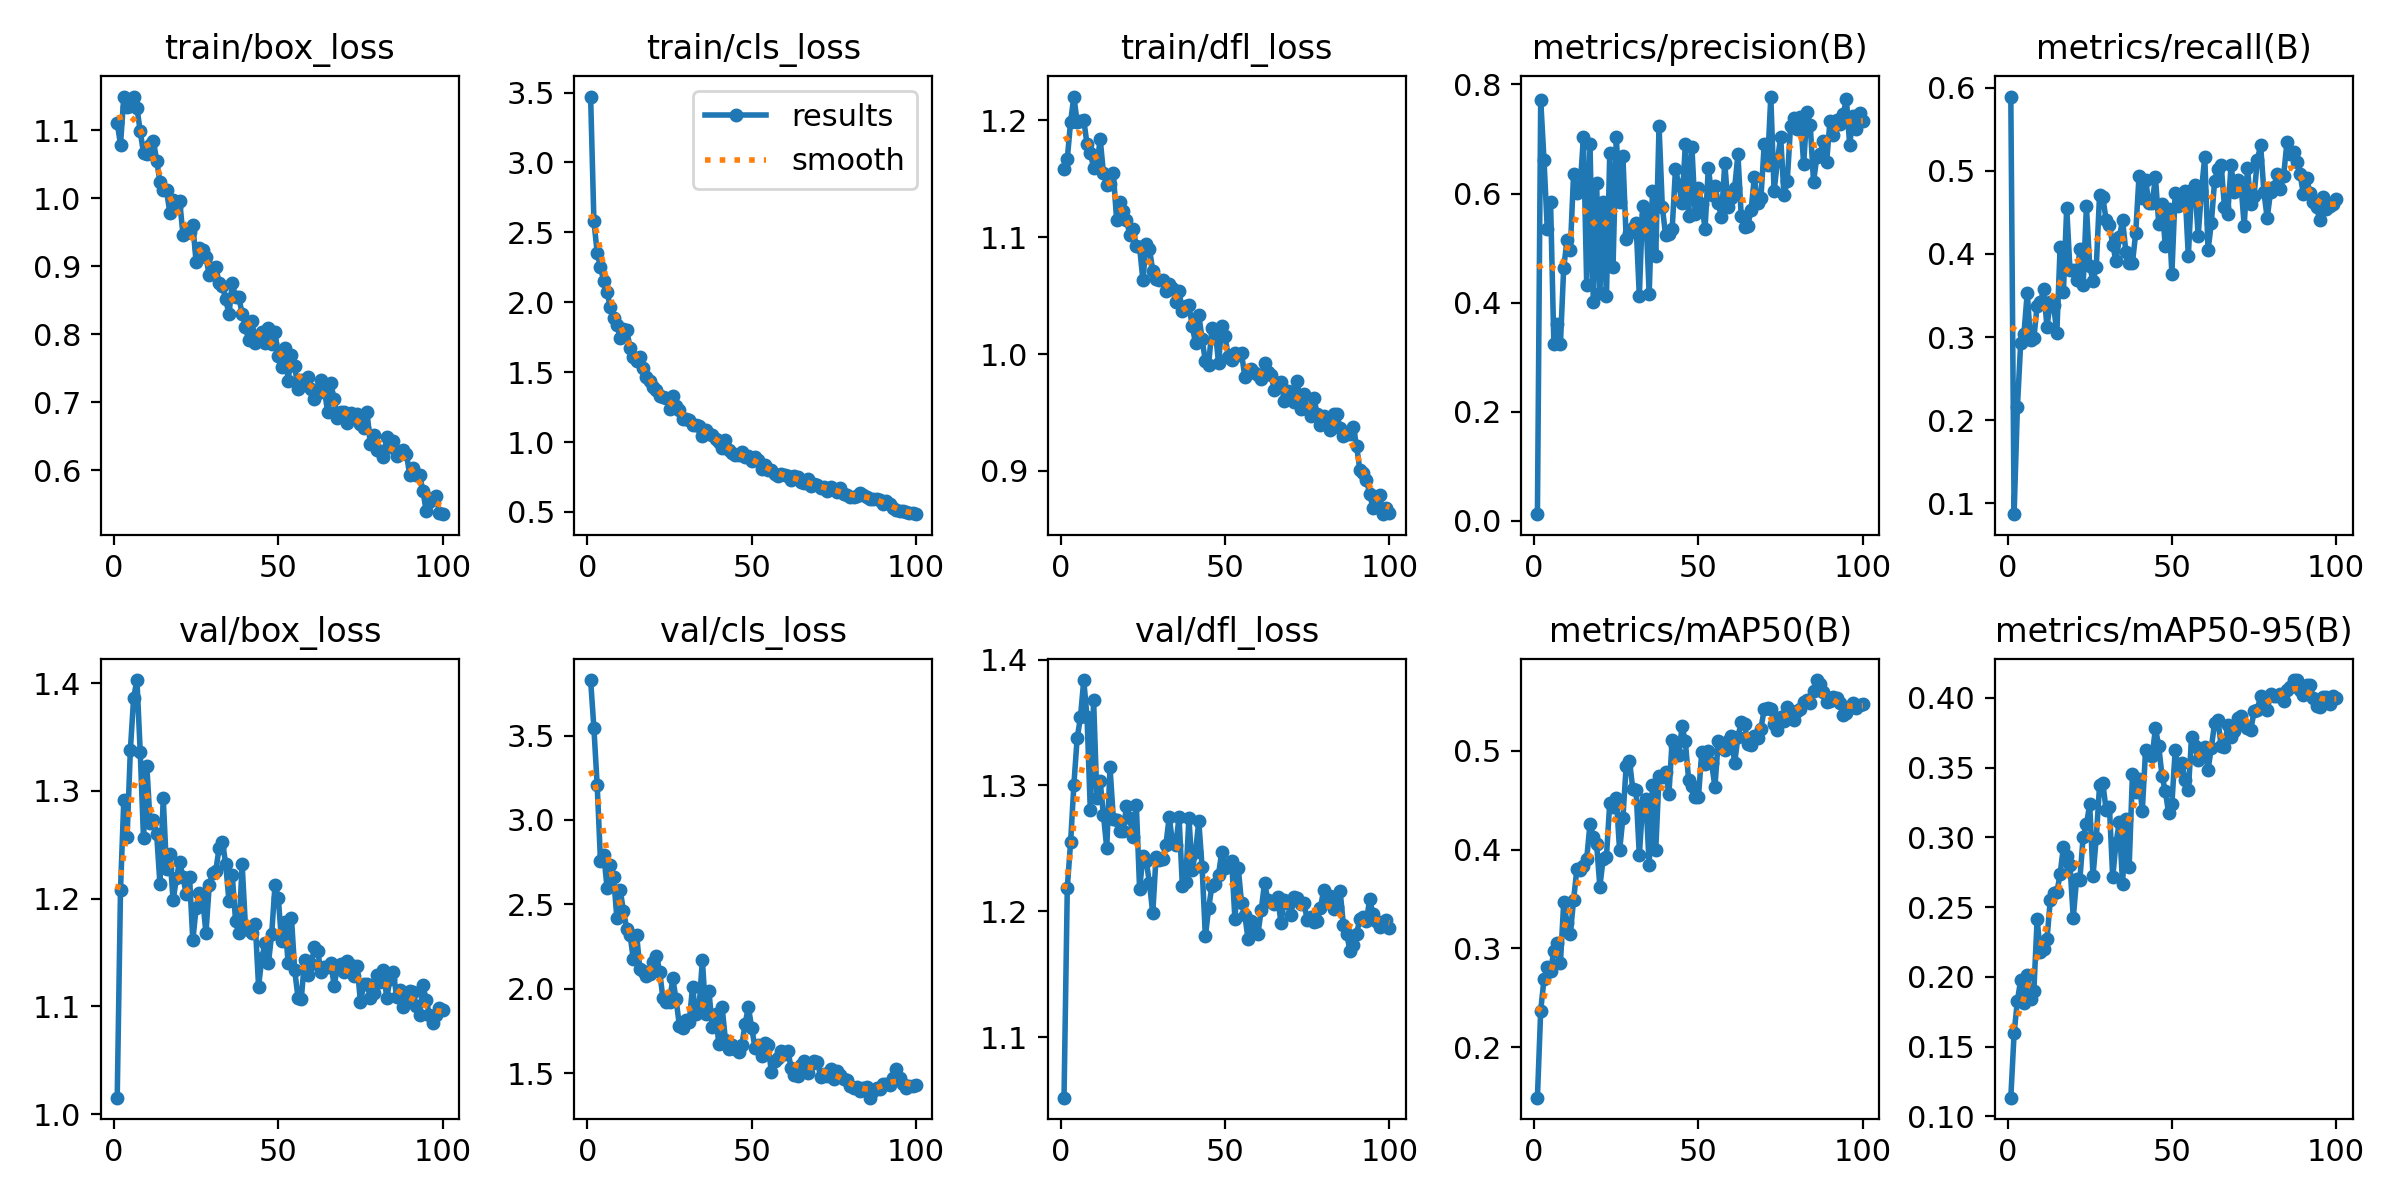

The data file committed next to this chart (first rows):
epoch, train/box_loss, train/cls_loss, train/dfl_loss, metrics/precision(B), metrics/recall(B), metrics/mAP50(B), metrics/mAP50-95(B), val/box_loss, val/cls_loss, val/dfl_loss, lr/pg0, lr/pg1, lr/pg2
1, 1.111, 3.472, 1.158, 0.01206, 0.5893, 0.149, 0.1134, 1.015, 3.829, 1.052, 0.0001999, 0.0001999, 0.0001999
2, 1.079, 2.582, 1.167, 0.772, 0.08685, 0.2371, 0.1597, 1.208, 3.544, 1.219, 0.0004041, 0.0004041, 0.0004041
3, 1.149, 2.354, 1.199, 0.6618, 0.2155, 0.2687, 0.1829, 1.291, 3.204, 1.255, 0.0006042, 0.0006042, 0.0006042
4, 1.134, 2.252, 1.22, 0.5345, 0.2926, 0.2812, 0.1976, 1.257, 2.757, 1.301, 0.0008002, 0.0008002, 0.0008002
5, 1.137, 2.152, 1.198, 0.5844, 0.3042, 0.2768, 0.1815, 1.338, 2.794, 1.338, 0.0008, 0.0008, 0.0008
6, 1.15, 2.07, 1.2, 0.3247, 0.3533, 0.2978, 0.2014, 1.386, 2.599, 1.354, 0.0008, 0.0008, 0.0008
7, 1.133, 1.966, 1.2, 0.3607, 0.2963, 0.3059, 0.1844, 1.403, 2.735, 1.384, 0.0007918, 0.0007918, 0.0007918
8, 1.099, 1.884, 1.179, 0.3248, 0.2982, 0.2853, 0.1896, 1.336, 2.66, 1.355, 0.0007835, 0.0007835, 0.0007835
9, 1.067, 1.839, 1.172, 0.4642, 0.3373, 0.3466, 0.2411, 1.256, 2.416, 1.28, 0.0007753, 0.0007753, 0.0007753
10, 1.065, 1.744, 1.159, 0.5142, 0.3419, 0.326, 0.2175, 1.323, 2.582, 1.368, 0.000767, 0.000767, 0.000767
11, 1.078, 1.808, 1.161, 0.4958, 0.3572, 0.3141, 0.2198, 1.271, 2.462, 1.29, 0.0007588, 0.0007588, 0.0007588
12, 1.085, 1.798, 1.184, 0.6352, 0.3124, 0.349, 0.2268, 1.273, 2.353, 1.303, 0.0007505, 0.0007505, 0.0007505
13, 1.056, 1.675, 1.155, 0.6005, 0.342, 0.3802, 0.2549, 1.26, 2.318, 1.276, 0.0007423, 0.0007423, 0.0007423
14, 1.024, 1.605, 1.145, 0.6121, 0.3384, 0.3794, 0.2603, 1.214, 2.174, 1.25, 0.000734, 0.000734, 0.000734
15, 1.012, 1.578, 1.145, 0.7039, 0.305, 0.3839, 0.2606, 1.293, 2.319, 1.314, 0.0007258, 0.0007258, 0.0007258
16, 1.012, 1.609, 1.155, 0.4319, 0.4082, 0.3909, 0.2737, 1.228, 2.114, 1.274, 0.0007175, 0.0007175, 0.0007175
17, 0.9789, 1.532, 1.115, 0.6902, 0.3538, 0.4263, 0.2932, 1.242, 2.102, 1.273, 0.0007093, 0.0007093, 0.0007093
18, 0.9969, 1.468, 1.131, 0.4016, 0.4554, 0.4124, 0.2866, 1.198, 2.077, 1.264, 0.0007011, 0.0007011, 0.0007011
19, 0.9872, 1.439, 1.122, 0.619, 0.3806, 0.406, 0.2799, 1.219, 2.086, 1.264, 0.0006928, 0.0006928, 0.0006928
20, 0.9967, 1.396, 1.115, 0.417, 0.38, 0.3625, 0.2424, 1.234, 2.16, 1.284, 0.0006846, 0.0006846, 0.0006846
21, 0.9466, 1.376, 1.102, 0.5849, 0.3691, 0.3909, 0.2699, 1.22, 2.196, 1.274, 0.0006763, 0.0006763, 0.0006763
22, 0.9496, 1.332, 1.107, 0.4113, 0.4053, 0.3929, 0.2697, 1.204, 2.101, 1.259, 0.0006681, 0.0006681, 0.0006681
23, 0.9499, 1.322, 1.092, 0.6738, 0.3622, 0.447, 0.3003, 1.22, 1.944, 1.284, 0.0006598, 0.0006598, 0.0006598
24, 0.9614, 1.318, 1.091, 0.4651, 0.4571, 0.4428, 0.3093, 1.161, 1.92, 1.218, 0.0006516, 0.0006516, 0.0006516
25, 0.9064, 1.239, 1.063, 0.7043, 0.3853, 0.4524, 0.3236, 1.191, 1.921, 1.244, 0.0006433, 0.0006433, 0.0006433
26, 0.9274, 1.327, 1.094, 0.5851, 0.3672, 0.3992, 0.2723, 1.206, 2.061, 1.24, 0.0006351, 0.0006351, 0.0006351
27, 0.9236, 1.259, 1.09, 0.6687, 0.3847, 0.4318, 0.2998, 1.199, 1.936, 1.222, 0.0006268, 0.0006268, 0.0006268
28, 0.9135, 1.231, 1.071, 0.517, 0.4711, 0.4848, 0.3373, 1.168, 1.781, 1.198, 0.0006186, 0.0006186, 0.0006186
29, 0.8867, 1.163, 1.064, 0.5277, 0.4681, 0.4901, 0.3386, 1.213, 1.764, 1.244, 0.0006103, 0.0006103, 0.0006103
30, 0.8973, 1.162, 1.063, 0.5374, 0.4405, 0.4617, 0.3196, 1.224, 1.814, 1.241, 0.0006021, 0.0006021, 0.0006021
31, 0.8989, 1.157, 1.063, 0.5462, 0.4344, 0.4602, 0.3217, 1.226, 1.801, 1.241, 0.0005939, 0.0005939, 0.0005939
32, 0.8758, 1.123, 1.054, 0.4121, 0.4112, 0.3942, 0.2714, 1.247, 2.009, 1.253, 0.0005856, 0.0005856, 0.0005856
33, 0.8708, 1.12, 1.06, 0.5778, 0.391, 0.4456, 0.2959, 1.253, 1.85, 1.275, 0.0005774, 0.0005774, 0.0005774
34, 0.8522, 1.111, 1.057, 0.56, 0.42, 0.4515, 0.3109, 1.233, 1.888, 1.255, 0.0005691, 0.0005691, 0.0005691
35, 0.8293, 1.043, 1.044, 0.4157, 0.4404, 0.384, 0.2666, 1.198, 2.171, 1.253, 0.0005609, 0.0005609, 0.0005609
36, 0.8758, 1.083, 1.054, 0.605, 0.4026, 0.4654, 0.3135, 1.222, 1.852, 1.275, 0.0005526, 0.0005526, 0.0005526
37, 0.8543, 1.058, 1.037, 0.4858, 0.3889, 0.4, 0.2789, 1.18, 1.986, 1.22, 0.0005444, 0.0005444, 0.0005444
38, 0.8543, 1.049, 1.041, 0.7232, 0.3889, 0.4742, 0.3452, 1.168, 1.772, 1.223, 0.0005361, 0.0005361, 0.0005361
39, 0.8305, 1.024, 1.042, 0.5756, 0.4254, 0.4736, 0.3324, 1.232, 1.852, 1.274, 0.0005279, 0.0005279, 0.0005279
40, 0.8115, 1.002, 1.024, 0.5231, 0.4936, 0.479, 0.3417, 1.175, 1.674, 1.233, 0.0005196, 0.0005196, 0.0005196
41, 0.791, 0.9597, 1.01, 0.5262, 0.4671, 0.4559, 0.319, 1.171, 1.891, 1.247, 0.0005114, 0.0005114, 0.0005114
42, 0.8196, 1.014, 1.034, 0.5354, 0.4887, 0.5111, 0.3628, 1.168, 1.698, 1.272, 0.0005031, 0.0005031, 0.0005031
43, 0.7879, 0.9395, 1.013, 0.6448, 0.4615, 0.5048, 0.3593, 1.177, 1.641, 1.236, 0.0004949, 0.0004949, 0.0004949
44, 0.7935, 0.9236, 0.994, 0.6165, 0.4614, 0.4956, 0.3582, 1.119, 1.665, 1.18, 0.0004866, 0.0004866, 0.0004866
45, 0.8033, 0.9097, 0.9909, 0.5825, 0.492, 0.5247, 0.3782, 1.145, 1.641, 1.203, 0.0004784, 0.0004784, 0.0004784
46, 0.7878, 0.9042, 1.022, 0.6901, 0.4365, 0.5095, 0.3654, 1.159, 1.623, 1.22, 0.0004702, 0.0004702, 0.0004702
47, 0.8088, 0.9275, 1.021, 0.5587, 0.4595, 0.4708, 0.344, 1.14, 1.665, 1.222, 0.0004619, 0.0004619, 0.0004619
48, 0.7862, 0.8923, 0.9926, 0.6857, 0.409, 0.4647, 0.3332, 1.168, 1.792, 1.229, 0.0004536, 0.0004536, 0.0004536
49, 0.8037, 0.8971, 1.024, 0.5619, 0.4537, 0.4536, 0.3175, 1.212, 1.891, 1.248, 0.0004454, 0.0004454, 0.0004454
50, 0.7676, 0.8634, 1.015, 0.6111, 0.376, 0.4537, 0.324, 1.201, 1.769, 1.234, 0.0004372, 0.0004372, 0.0004372
51, 0.7524, 0.8894, 0.9973, 0.5799, 0.4736, 0.4992, 0.3623, 1.16, 1.649, 1.237, 0.0004289, 0.0004289, 0.0004289
52, 0.7793, 0.8687, 0.9946, 0.5355, 0.4571, 0.4863, 0.3481, 1.179, 1.669, 1.24, 0.0004207, 0.0004207, 0.0004207
53, 0.732, 0.8056, 1.001, 0.6475, 0.4646, 0.4998, 0.3536, 1.14, 1.6, 1.194, 0.0004124, 0.0004124, 0.0004124
54, 0.7701, 0.8377, 0.9996, 0.597, 0.4755, 0.4873, 0.3408, 1.183, 1.677, 1.235, 0.0004042, 0.0004042, 0.0004042
55, 0.7529, 0.798, 1, 0.6144, 0.3973, 0.4633, 0.3337, 1.133, 1.664, 1.207, 0.0003959, 0.0003959, 0.0003959
56, 0.7199, 0.8019, 0.9808, 0.5819, 0.4769, 0.5095, 0.3719, 1.108, 1.503, 1.197, 0.0003877, 0.0003877, 0.0003877
57, 0.7326, 0.7718, 0.9834, 0.5568, 0.483, 0.5035, 0.3657, 1.107, 1.569, 1.178, 0.0003794, 0.0003794, 0.0003794
58, 0.726, 0.76, 0.9871, 0.6564, 0.4219, 0.5005, 0.3557, 1.143, 1.589, 1.193, 0.0003712, 0.0003712, 0.0003712
59, 0.7376, 0.7747, 0.9841, 0.5754, 0.476, 0.5102, 0.3605, 1.13, 1.63, 1.183, 0.0003629, 0.0003629, 0.0003629
60, 0.7196, 0.7645, 0.982, 0.5925, 0.5169, 0.5149, 0.3648, 1.139, 1.61, 1.182, 0.0003547, 0.0003547, 0.0003547
... 40 more rows
